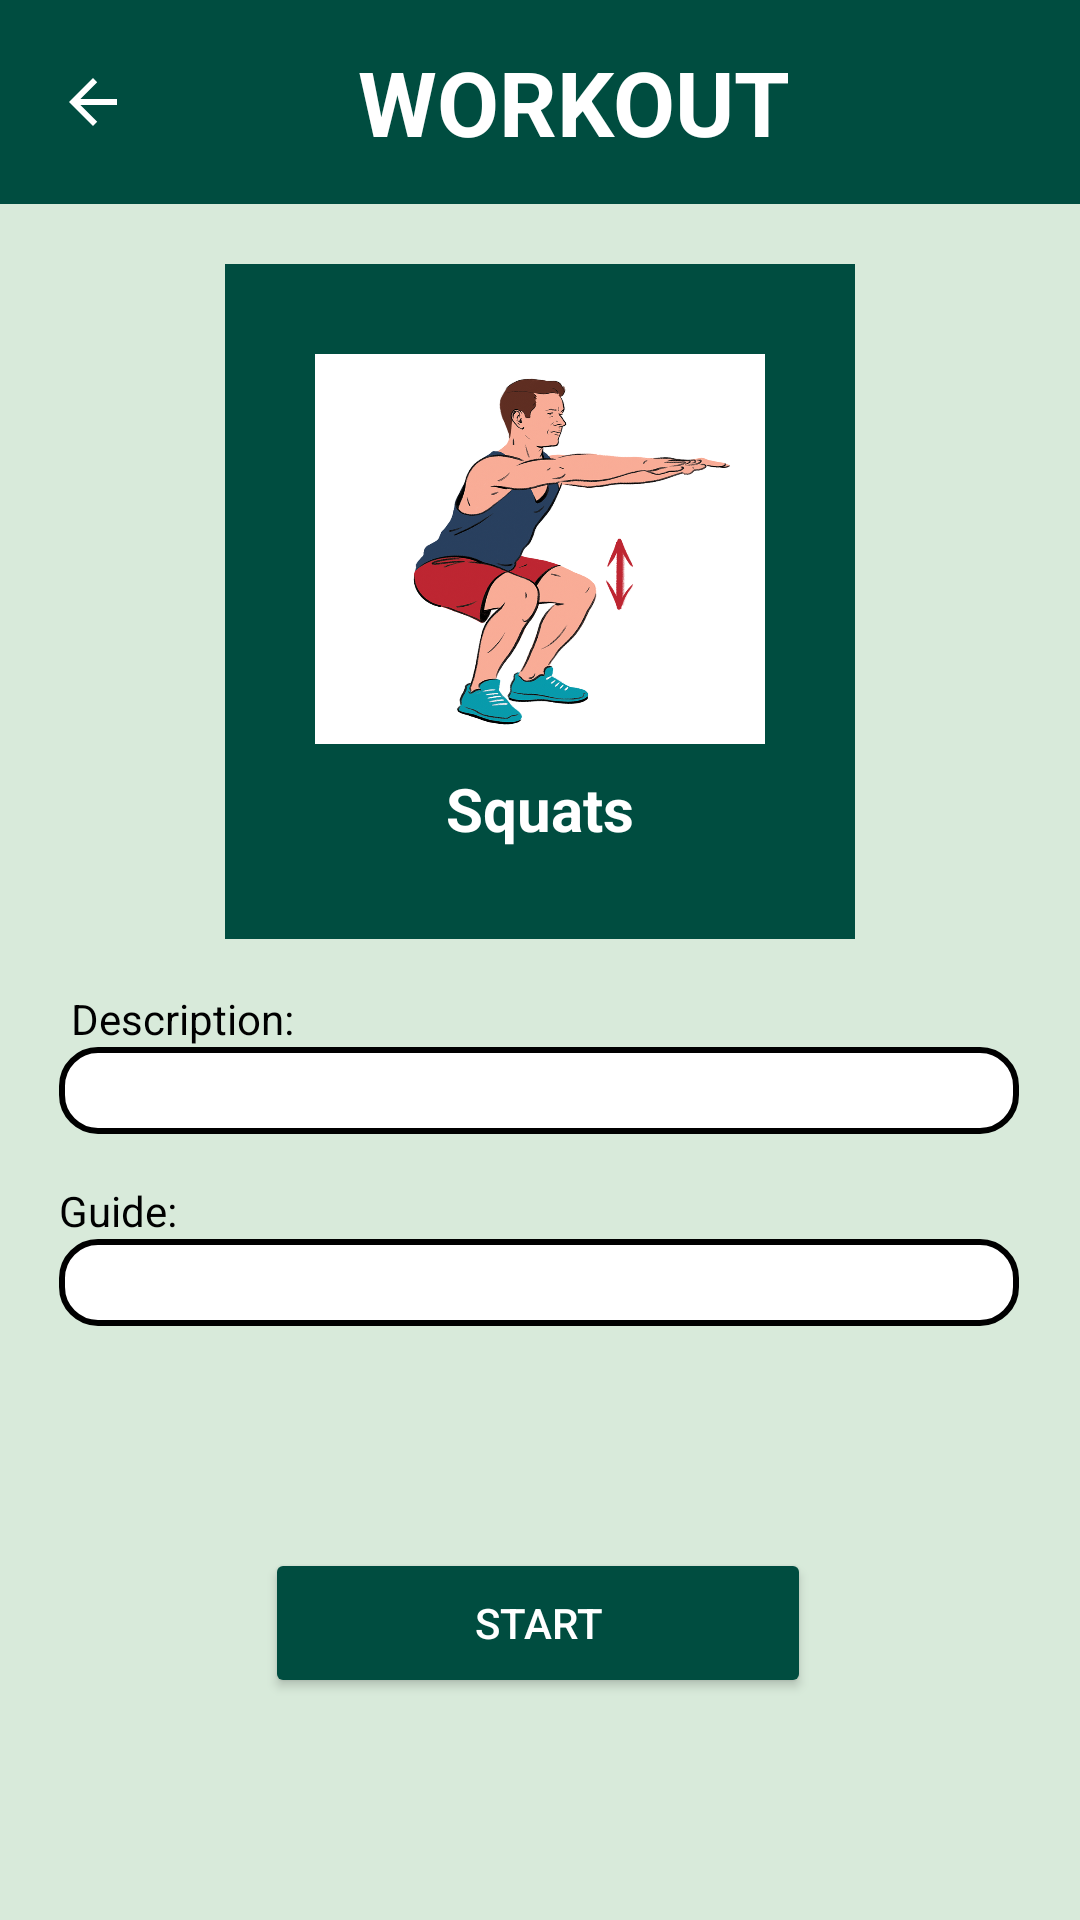

This screen was rendered from an Android layout file. Write that file and the resources it references.
<!-- AndroidManifest.xml: application theme Theme.Smartposture -->
<!-- res/layout/fragment_workout_details_start.xml -->
<?xml version="1.0" encoding="utf-8"?>
<androidx.constraintlayout.widget.ConstraintLayout xmlns:android="http://schemas.android.com/apk/res/android"
    xmlns:app="http://schemas.android.com/apk/res-auto"
    xmlns:tools="http://schemas.android.com/tools"
    android:id="@+id/linearLayout2"
    android:layout_width="match_parent"
    android:layout_height="match_parent"
    android:background="@color/bg_color"
    >

    <LinearLayout
        android:id="@+id/linearLayout3"
        android:layout_width="0dp"
        android:layout_height="wrap_content"
        android:layout_marginBottom="20dp"
        android:background="@color/teal"
        android:gravity="center_vertical"
        android:orientation="horizontal"
        app:layout_constraintBottom_toTopOf="@+id/linearLayout4"
        app:layout_constraintEnd_toEndOf="parent"
        app:layout_constraintStart_toStartOf="parent"
        app:layout_constraintTop_toTopOf="parent">

        <ImageButton
            android:id="@+id/back_to_workout_fragment"
            android:layout_width="62dp"
            android:layout_height="68dp"
            android:background="?attr/selectableItemBackgroundBorderless"
            android:contentDescription="Back"
            android:padding="8dp"
            android:src="?attr/actionModeCloseDrawable"
            app:tint="@color/white" />

        <TextView
            android:id="@+id/workout_top_title"
            android:layout_width="match_parent"
            android:layout_height="68dp"
            android:gravity="center"
            android:paddingRight="40dp"
            android:text="WORKOUT"
            android:textColor="@color/white"
            android:textSize="30sp"
            android:textStyle="bold" />
    </LinearLayout>

    <LinearLayout
        android:id="@+id/linearLayout4"
        android:layout_width="wrap_content"
        android:layout_height="wrap_content"
        android:layout_marginBottom="17dp"
        android:background="@color/teal"
        android:gravity="center_vertical"
        android:orientation="vertical"
        android:padding="30dp"
        app:layout_constraintBottom_toTopOf="@+id/textView7"
        app:layout_constraintEnd_toEndOf="parent"
        app:layout_constraintStart_toStartOf="parent"
        app:layout_constraintTop_toBottomOf="@+id/linearLayout3">

        <ImageView
            android:id="@+id/workout_image"
            android:layout_width="150dp"
            android:layout_height="130dp"
            android:contentDescription="Workout Image"
            android:scaleType="fitXY"
            android:src="@drawable/squat" />

        <TextView
            android:id="@+id/workout_title"
            android:layout_width="match_parent"
            android:layout_height="wrap_content"
            android:layout_marginTop="8dp"
            android:gravity="center"
            android:text="Squats"
            android:textColor="@color/white"
            android:textSize="20sp"
            android:textStyle="bold" />
    </LinearLayout>

    <TextView
        android:id="@+id/textView7"
        android:layout_width="wrap_content"
        android:layout_height="wrap_content"
        android:layout_marginStart="4dp"
        android:text="Description:"
        android:textColor="@color/black"
        app:layout_constraintBottom_toTopOf="@+id/description"
        app:layout_constraintStart_toStartOf="@+id/description"
        app:layout_constraintTop_toBottomOf="@+id/linearLayout4" />

    <TextView
        android:id="@+id/description"
        android:layout_width="320dp"
        android:layout_height="wrap_content"
        android:layout_marginBottom="16dp"
        android:background="@drawable/rounded_edittext"
        android:gravity="top"
        android:hint="Description goes here"
        android:padding="5dp"
        android:paddingLeft="8dp"
        android:textColor="@color/black"
        android:textColorHint="@color/white"
        app:layout_constraintBottom_toTopOf="@+id/textView10"
        app:layout_constraintEnd_toEndOf="parent"
        app:layout_constraintHorizontal_bias="0.492"
        app:layout_constraintStart_toStartOf="parent"
        app:layout_constraintTop_toBottomOf="@+id/textView7" />

    <TextView
        android:id="@+id/textView10"
        android:layout_width="wrap_content"
        android:layout_height="wrap_content"
        android:layout_marginBottom="1dp"
        android:text="Guide:"
        android:textColor="@color/black"
        app:layout_constraintBottom_toTopOf="@+id/guide"
        app:layout_constraintEnd_toEndOf="parent"
        app:layout_constraintHorizontal_bias="0.0"
        app:layout_constraintStart_toStartOf="@+id/guide"
        app:layout_constraintTop_toBottomOf="@+id/description" />

    <TextView
        android:id="@+id/guide"
        android:layout_width="320dp"
        android:layout_height="wrap_content"
        android:background="@drawable/rounded_edittext"
        android:gravity="top"
        android:hint="Guide goes here"
        android:padding="5dp"
        android:paddingLeft="8dp"
        android:textColor="@color/black"
        android:textColorHint="@color/white"
        android:scrollbars="vertical"
        android:overScrollMode="always"
        android:ellipsize="none"
        android:maxLines="8"
        app:layout_constraintEnd_toEndOf="parent"
        app:layout_constraintHorizontal_bias="0.492"
        app:layout_constraintStart_toStartOf="parent"
        app:layout_constraintTop_toBottomOf="@+id/textView10" />





















    <Button
        android:id="@+id/start_button"
        android:layout_width="182dp"
        android:layout_height="50dp"
        android:backgroundTint="@color/teal"
        android:text="START"
        android:textColor="@color/white"
        app:layout_constraintBottom_toBottomOf="parent"
        app:layout_constraintEnd_toEndOf="parent"
        app:layout_constraintHorizontal_bias="0.497"
        app:layout_constraintStart_toStartOf="parent"
        app:layout_constraintTop_toBottomOf="@+id/guide" />

</androidx.constraintlayout.widget.ConstraintLayout>
<!-- resources referenced by this layout -->
<resources>
  <color name="bg_color">#D8EADA</color>
  <color name="black">#FF000000</color>
  <color name="teal">#004D40</color>
  <color name="white">#FFFFFFFF</color>
  <!-- drawable rounded_edittext (drawable) -->
  <?xml version="1.0" encoding="utf-8"?>
  <shape xmlns:android="http://schemas.android.com/apk/res/android">
      <corners android:radius="12dp" />
  
      
      <stroke
          android:width="2dp"
          android:color="#000000" />
  
      
      <solid android:color="@color/white" />
  </shape>
  <!-- drawable squat: png bitmap (drawable, 307560 bytes) -->
  <style name="Theme.Smartposture" parent="Base.Theme.Smartposture" />
  <style name="Base.Theme.Smartposture" parent="Theme.Material3.DayNight.NoActionBar">
          
          
      </style>
</resources>
